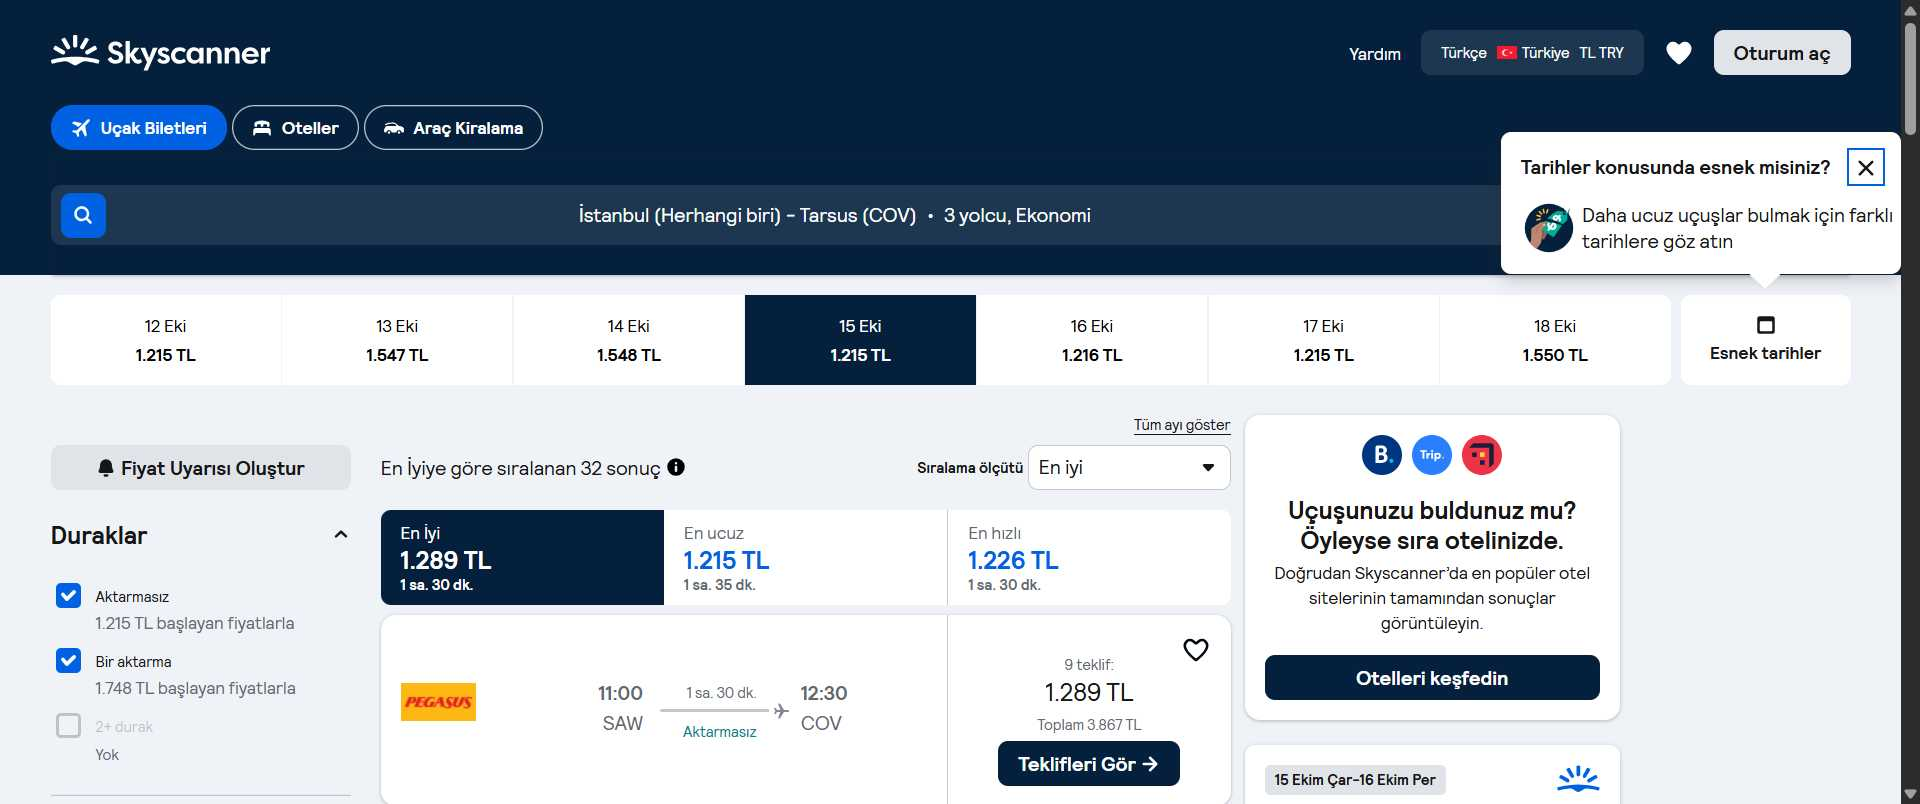
Task: Native Digital RPA Bootcamp Homework
Workflow: WF_BackToHomePage

Step 1: Chrome İstanbul kalkışlı ucuz yurt içi uçuşla(1) in window 'İstanbul kalkışlı ucuz yurt içi uçuşlar' (chrome.exe)
